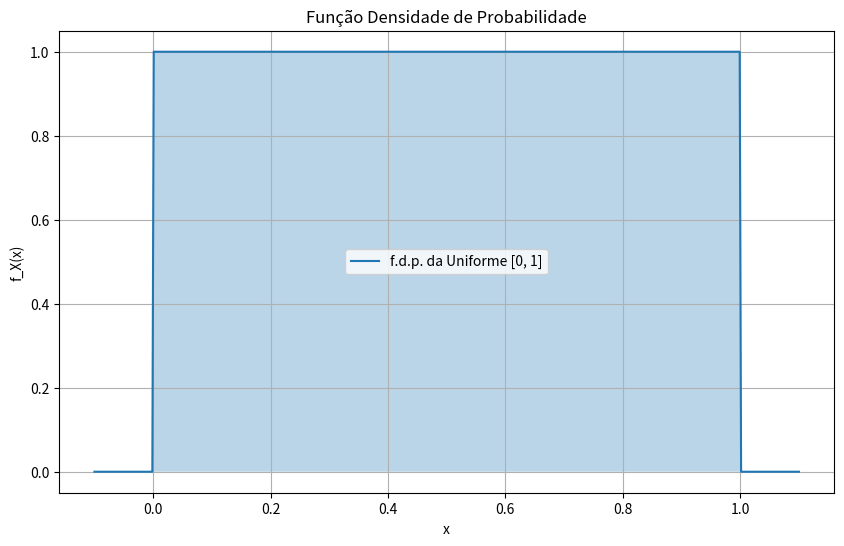
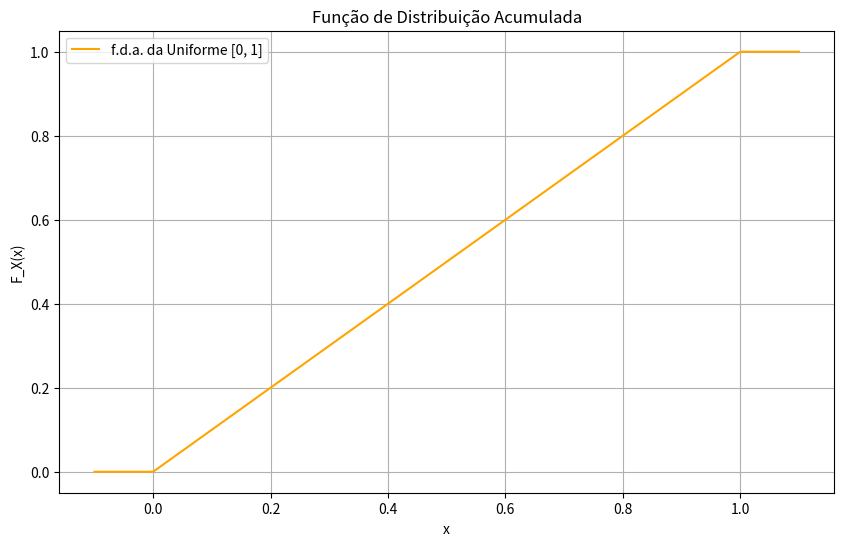

Generate these figures, in order, with matplotlib:
import numpy as np
import matplotlib.pyplot as plt
from scipy.stats import uniform

# Parâmetros da distribuição uniforme
a = 0
b = 1

# Função densidade de probabilidade
def pdf_uniform(x):
    if 0 <= x <= 1:
        return 1
    else:
        return 0

# Função de distribuição acumulada
def cdf_uniform(x):
    if x < 0:
        return 0
    elif 0 <= x <= 1:
        return x
    else:
        return 1

# Valor esperado
E_X = (a + b) / 2

# Variância
Var_X = (b - a) ** 2 / 12

# Exibindo os resultados
print(f"Valor esperado: {E_X:.2f}")
print(f"Variância: {Var_X:.4f}")

# Plotando a função densidade de probabilidade (f.d.p.)
x = np.linspace(-0.1, 1.1, 500)
pdf_values = np.array([pdf_uniform(val) for val in x])

plt.figure(figsize=(10, 6))
plt.plot(x, pdf_values, label='f.d.p. da Uniforme [0, 1]')
plt.fill_between(x, pdf_values, alpha=0.3)
plt.title('Função Densidade de Probabilidade')
plt.xlabel('x')
plt.ylabel('f_X(x)')
plt.legend()
plt.grid(True)
plt.show()

# Plotando a função de distribuição acumulada (f.d.a.)
x_cdf = np.linspace(-0.1, 1.1, 500)
cdf_values = np.array([cdf_uniform(val) for val in x_cdf])

plt.figure(figsize=(10, 6))
plt.plot(x_cdf, cdf_values, label='f.d.a. da Uniforme [0, 1]', color='orange')
plt.title('Função de Distribuição Acumulada')
plt.xlabel('x')
plt.ylabel('F_X(x)')
plt.legend()
plt.grid(True)
plt.show()
